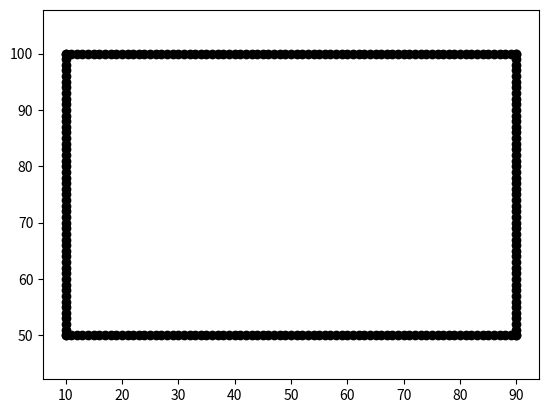

Write the Python code that produced this figure.
import matplotlib.pyplot as plt

def dda(x1,y1,x2,y2):
    dx=x2-x1
    dy=y2-y1
    steps =max(abs(dx),abs(dy))
    x_inc=dx/steps
    y_inc=dy/steps
    x,y = x1,y1
    
    x_coords,y_coords=[],[]
    
    for _ in range(steps+1):
        x_coords.append(round(x))
        y_coords.append(round(y))
        x+=x_inc
        y+=y_inc
    return x_coords,y_coords
x1,y1=10,50
x2,y2=90,50
x3,y3=10,100
x4,y4=90,100
x_coords,y_coords=dda(x1,y1,x2,y2)
plt.plot(x_coords,y_coords,'ko')
x_coords,y_coords=dda(x3,y3,x4,y4)
plt.plot(x_coords,y_coords,'ko')
x_coords,y_coords=dda(x1,y1,x3,y3)
plt.plot(x_coords,y_coords,'ko')
x_coords,y_coords=dda(x2,y2,x4,y4)
plt.plot(x_coords,y_coords,'ko')
plt.axis("equal")
plt.show()